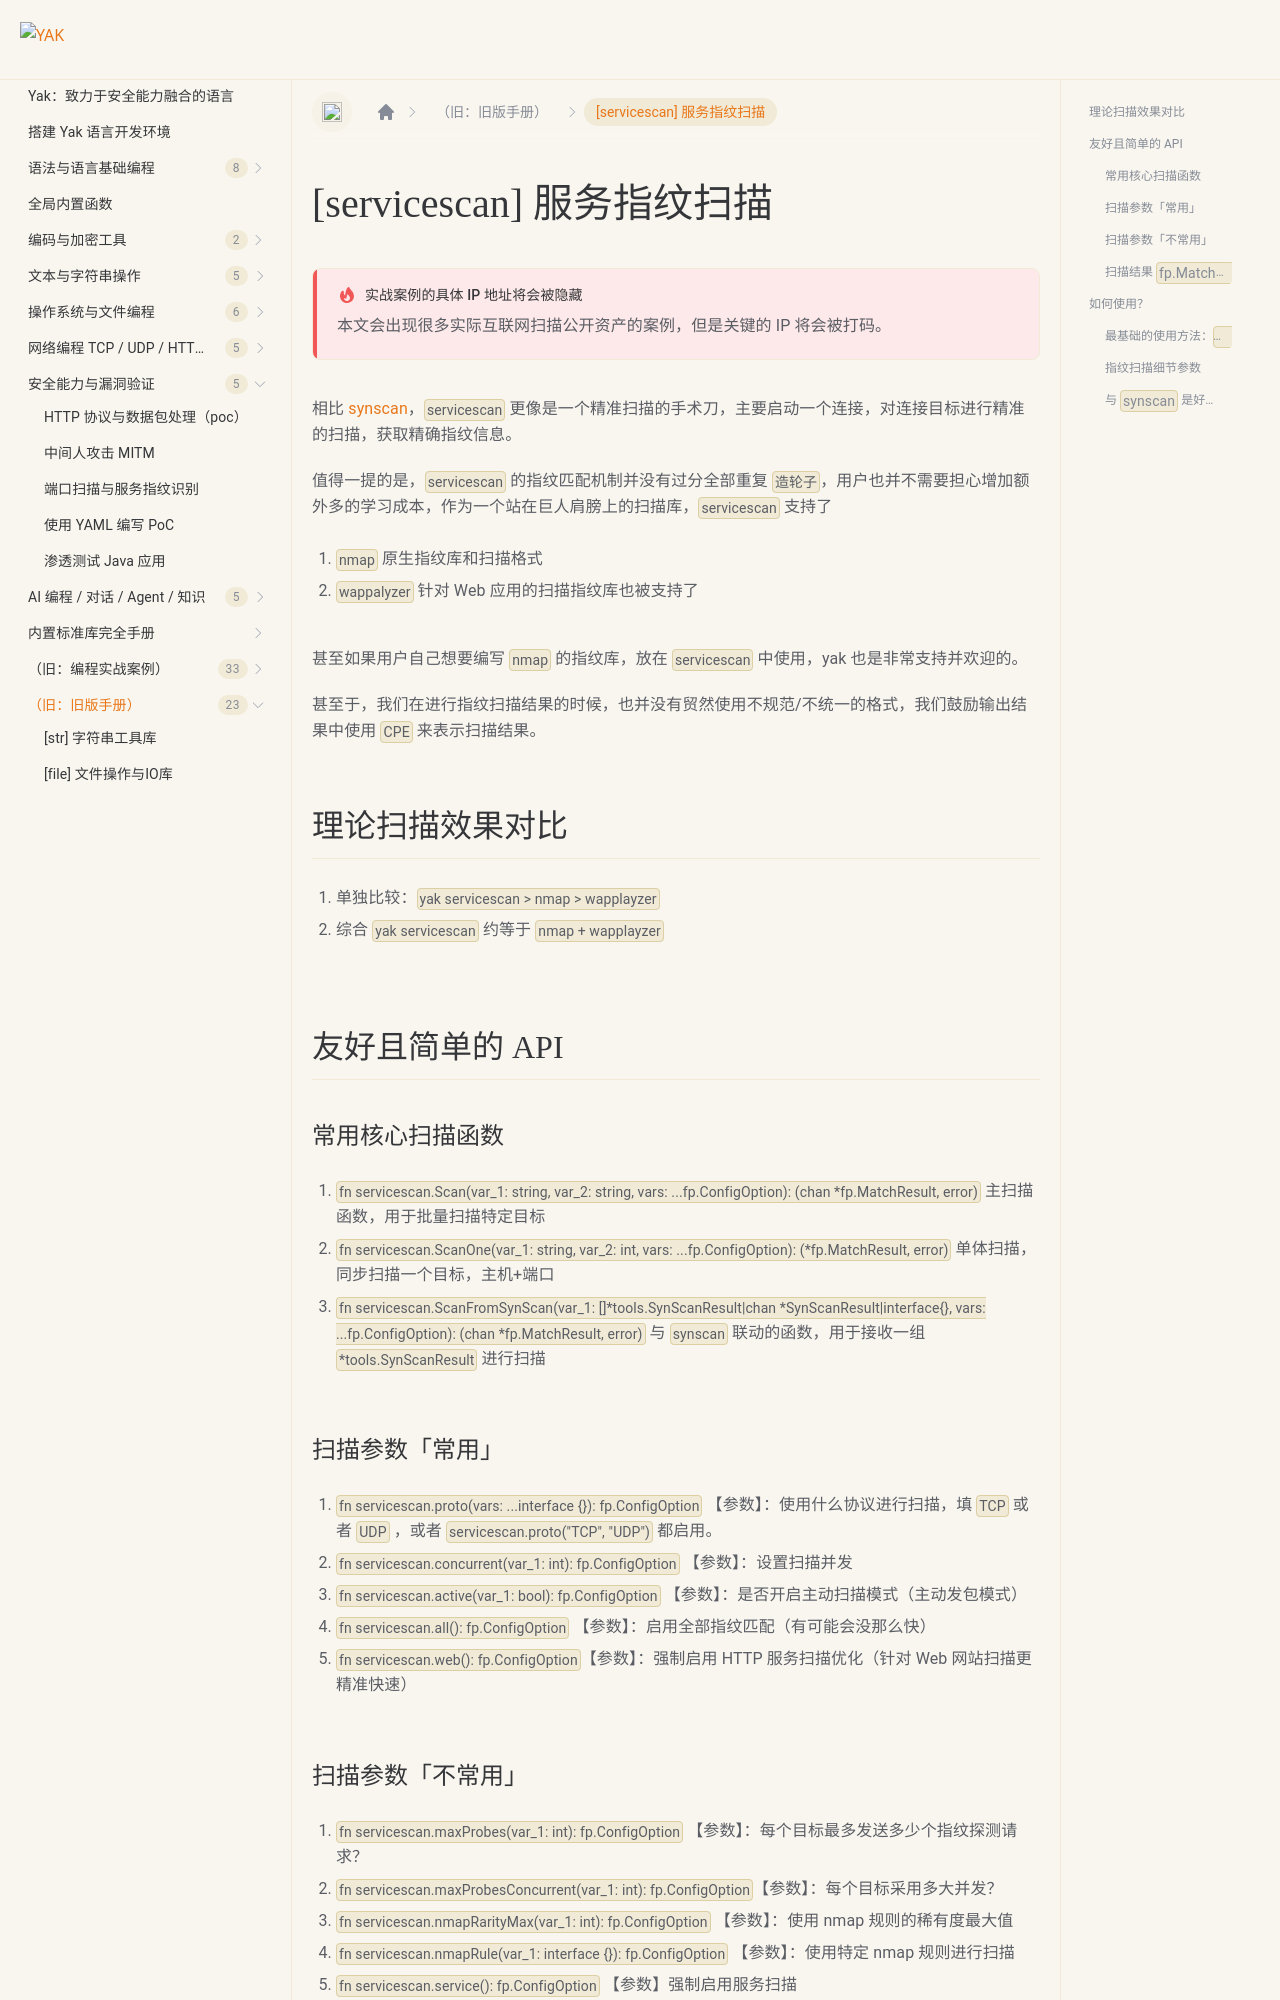

repository: yaklang/yaklang.github.io · page: docs/buildinlibs/lib_servicescan/index.html · generator: docusaurus

---
sidebar_position: 13
---

# [servicescan] 服务指纹扫描

:::danger 实战案例的具体 IP 地址将会被隐藏

本文会出现很多实际互联网扫描公开资产的案例，但是关键的 IP 将会被打码。

:::

相比 [synscan](./lib_synscan)，`servicescan` 更像是一个精准扫描的手术刀，主要启动一个连接，对连接目标进行精准的扫描，获取精确指纹信息。

值得一提的是，`servicescan` 的指纹匹配机制并没有过分全部重复 `造轮子`，用户也并不需要担心增加额外多的学习成本，作为一个站在巨人肩膀上的扫描库，`servicescan` 支持了

1. `nmap` 原生指纹库和扫描格式
1. `wappalyzer` 针对 Web 应用的扫描指纹库也被支持了

甚至如果用户自己想要编写 `nmap` 的指纹库，放在 `servicescan` 中使用，yak 也是非常支持并欢迎的。

甚至于，我们在进行指纹扫描结果的时候，也并没有贸然使用不规范/不统一的格式，我们鼓励输出结果中使用 `CPE` 来表示扫描结果。

## 理论扫描效果对比

1. 单独比较：`yak servicescan > nmap > wapplayzer`
1. 综合 `yak servicescan` 约等于 `nmap + wapplayzer`


## 友好且简单的 API

### 常用核心扫描函数

1. `fn servicescan.Scan(var_1: string, var_2: string, vars: ...fp.ConfigOption): (chan *fp.MatchResult, error)`
   主扫描函数，用于批量扫描特定目标
1. `fn servicescan.ScanOne(var_1: string, var_2: int, vars: ...fp.ConfigOption): (*fp.MatchResult, error)`
   单体扫描，同步扫描一个目标，主机+端口
1. `fn servicescan.ScanFromSynScan(var_1: []*tools.SynScanResult|chan *SynScanResult|interface{}, vars: ...fp.ConfigOption): (chan *fp.MatchResult, error)`
   与 `synscan` 联动的函数，用于接收一组 `*tools.SynScanResult` 进行扫描

### 扫描参数「常用」

1. `fn servicescan.proto(vars: ...interface {}): fp.ConfigOption` 【参数】：使用什么协议进行扫描，填 `TCP` 或者 `UDP`
   ，或者 `servicescan.proto("TCP", "UDP")` 都启用。
1. `fn servicescan.concurrent(var_1: int): fp.ConfigOption` 【参数】：设置扫描并发
1. `fn servicescan.active(var_1: bool): fp.ConfigOption` 【参数】：是否开启主动扫描模式（主动发包模式）
1. `fn servicescan.all(): fp.ConfigOption` 【参数】：启用全部指纹匹配（有可能会没那么快）
1. `fn servicescan.web(): fp.ConfigOption`【参数】：强制启用 HTTP 服务扫描优化（针对 Web 网站扫描更精准快速）

### 扫描参数「不常用」

1. `fn servicescan.maxProbes(var_1: int): fp.ConfigOption` 【参数】：每个目标最多发送多少个指纹探测请求？
1. `fn servicescan.maxProbesConcurrent(var_1: int): fp.ConfigOption`【参数】：每个目标采用多大并发？
1. `fn servicescan.nmapRarityMax(var_1: int): fp.ConfigOption` 【参数】：使用 nmap 规则的稀有度最大值
1. `fn servicescan.nmapRule(var_1: interface {}): fp.ConfigOption` 【参数】：使用特定 nmap 规则进行扫描
1. `fn servicescan.service(): fp.ConfigOption` 【参数】强制启用服务扫描
1. `fn servicescan.webRule(var_1: interface {}): fp.ConfigOption` 【参数】使用 Web 扫描规则（文档待补充）

### 扫描结果 `fp.MatchResult / FingerprintInfo` 详解

我们在处理：`fp.MatchResult` 的时候，会发现，这个结构其实挺复杂的，甚至，主要包含两个主要结构，分别为

1. `fp.MatchResult`
1. `fp.FingerprintInfo`

我们下面对这两个结构进行详细解读

#### `fp.MatchResult`

```go
type palm/common/fp.(MatchResult) struct {
  Fields(可用字段):
      Target: string
      Port: int
      State: fp.PortState
      Reason: string
      Fingerprint: *fp.FingerprintInfo
  StructMethods(结构方法/函数):
  PtrStructMethods(指针结构方法/函数):
      func GetBanner() return(string)
      func GetCPEs() return([]string)
      func GetDomains() return([]string)
      func GetProto() return(fp.TransportProto)
      func GetServiceName() return(string)
      func IsOpen() return(bool)
      func String() return(string)
}
```
